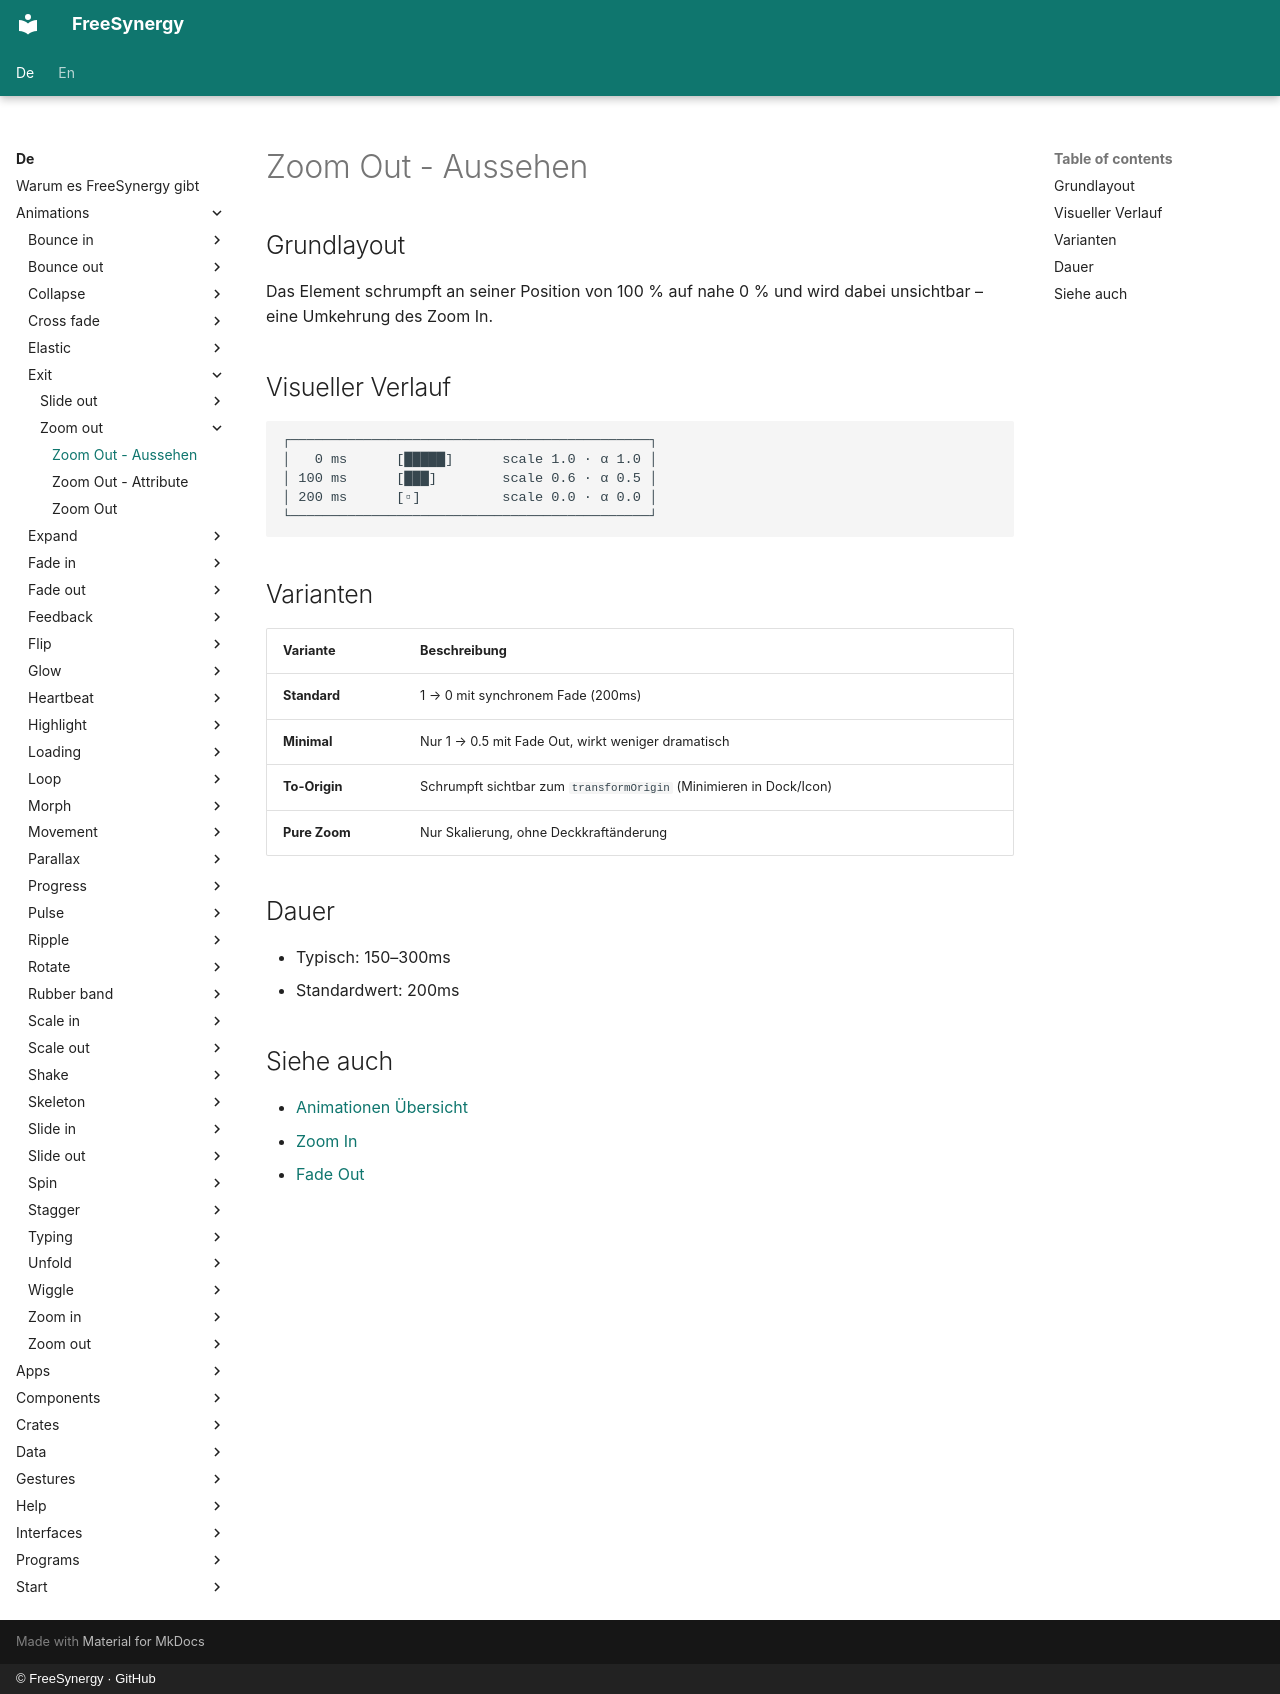

repository: FreeSynergy/fs-documentation · page: de/animations/exit/zoom-out/appearance/index.html · generator: mkdocs · copyright: © FreeSynergy · GitHub

# Zoom Out - Aussehen

## Grundlayout

Das Element schrumpft an seiner Position von 100 % auf nahe 0 % und wird dabei unsichtbar – eine Umkehrung des Zoom In.

## Visueller Verlauf

```
┌────────────────────────────────────────────┐
│   0 ms      [█████]      scale 1.0 · α 1.0 │
│ 100 ms      [███]        scale 0.6 · α 0.5 │
│ 200 ms      [▫]          scale 0.0 · α 0.0 │
└────────────────────────────────────────────┘
```

## Varianten

| Variante | Beschreibung |
|----------|--------------|
| **Standard** | 1 → 0 mit synchronem Fade (200ms) |
| **Minimal** | Nur 1 → 0.5 mit Fade Out, wirkt weniger dramatisch |
| **To-Origin** | Schrumpft sichtbar zum `transformOrigin` (Minimieren in Dock/Icon) |
| **Pure Zoom** | Nur Skalierung, ohne Deckkraftänderung |

## Dauer

- Typisch: 150–300ms
- Standardwert: 200ms

## Siehe auch

- [Animationen Übersicht](../../index.md)
- [Zoom In](../../entrance/zoom-in/description.md)
- [Fade Out](../fade-out/description.md)
